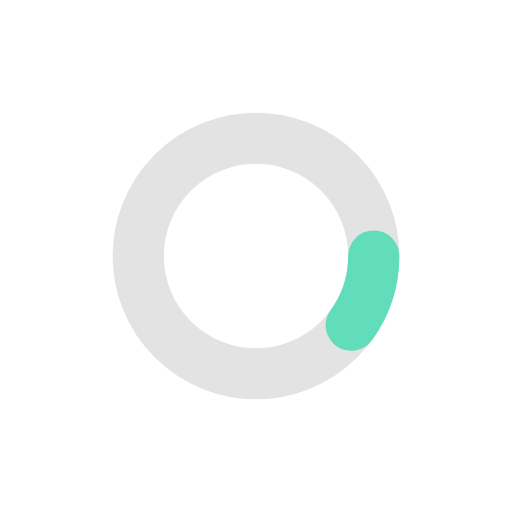
t = 0.00 s
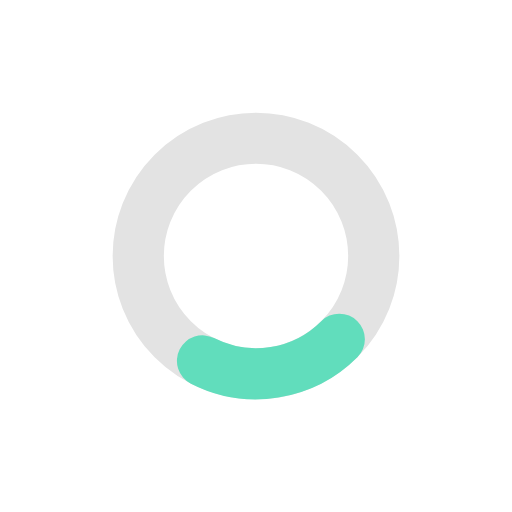
t = 0.26 s
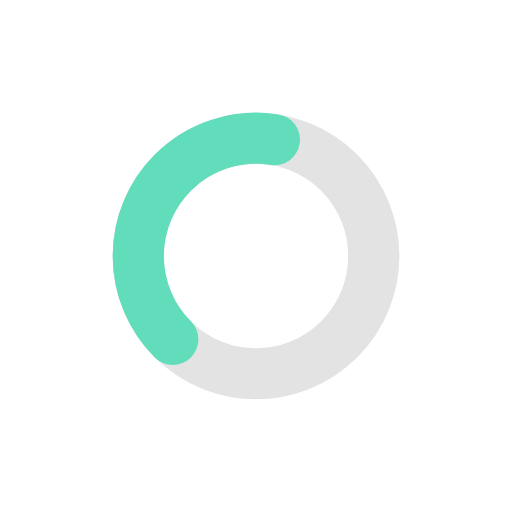
t = 0.77 s
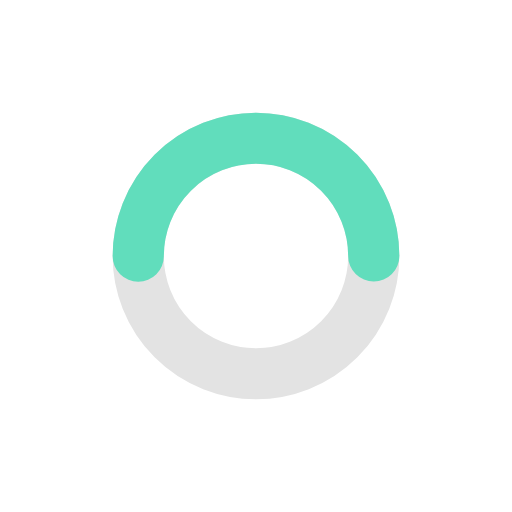
t = 1.02 s
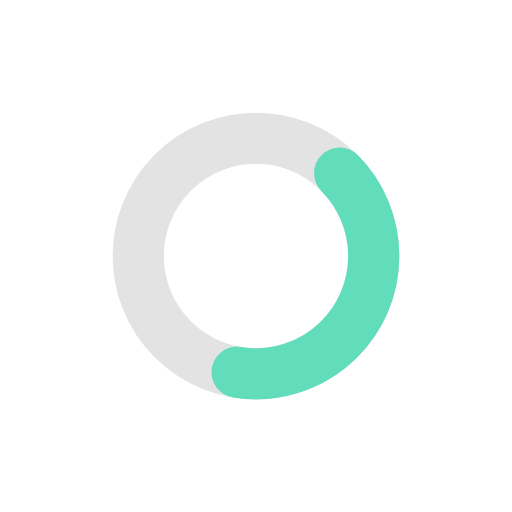
t = 1.28 s
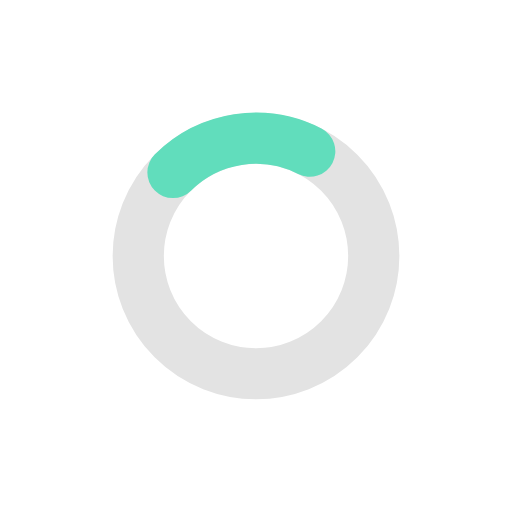
t = 1.79 s

The animated SVG that drew these frames (rendered in a browser with its animation timeline set to each time). Animation: 2 SMIL elements (animate=1,animateTransform=1); one cycle of 2.04 s, repeats indefinitely.

<?xml version="1.0" encoding="utf-8"?>
<svg xmlns="http://www.w3.org/2000/svg" xmlns:xlink="http://www.w3.org/1999/xlink" style="margin: auto; background: rgba(0, 0, 0, 0) none repeat scroll 0% 0%; display: block; shape-rendering: auto;" width="200px" height="200px" viewBox="0 0 100 100" preserveAspectRatio="xMidYMid">
<circle cx="50" cy="50" r="23" stroke="#e3e3e3" stroke-width="10" fill="none"></circle>
<circle cx="50" cy="50" r="23" stroke="#61ddbc" stroke-width="10" stroke-linecap="round" fill="none">
  <animateTransform attributeName="transform" type="rotate" repeatCount="indefinite" dur="2.0408163265306123s" values="0 50 50;180 50 50;720 50 50" keyTimes="0;0.5;1"></animateTransform>
  <animate attributeName="stroke-dasharray" repeatCount="indefinite" dur="2.0408163265306123s" values="14.451326206513047 130.06193585861743;72.25663103256524 72.25663103256524;14.451326206513047 130.06193585861743" keyTimes="0;0.5;1"></animate>
</circle>
<!-- [ldio] generated by https://loading.io/ --></svg>